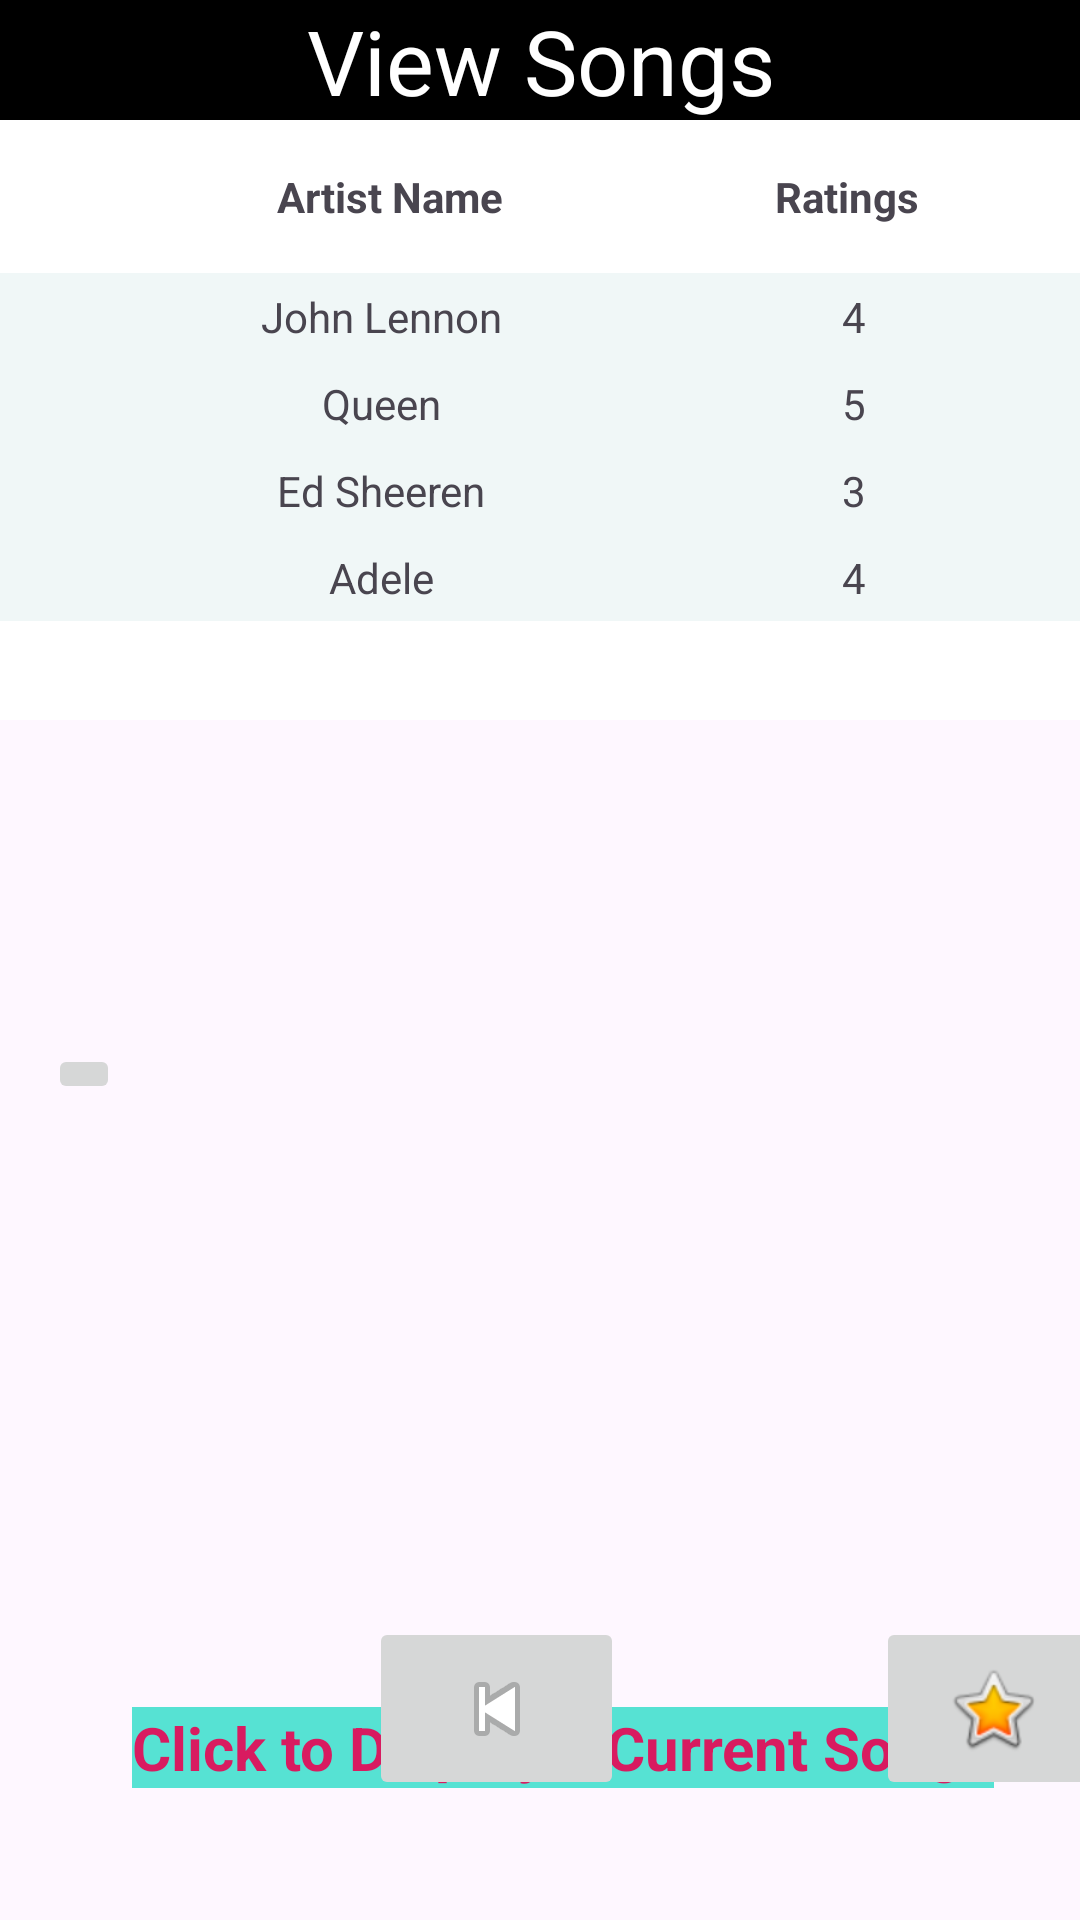

Reconstruct the res/layout file that produces this screen, plus the resources it refers to.
<!-- AndroidManifest.xml: application theme Theme.Imad5112practicumLUBOMBUYU -->
<!-- res/layout/activity_view_playlist.xml -->
<?xml version="1.0" encoding="utf-8"?>
<androidx.constraintlayout.widget.ConstraintLayout xmlns:android="http://schemas.android.com/apk/res/android"
    xmlns:app="http://schemas.android.com/apk/res-auto"
    xmlns:tools="http://schemas.android.com/tools"
    android:id="@+id/main"
    android:layout_width="match_parent"
    android:layout_height="match_parent"
    tools:context=".ViewPlaylist">

    <ImageView
        android:id="@+id/imgView2"
        android:layout_width="wrap_content"
        android:layout_height="wrap_content"
        android:scaleType="center"
        app:layout_constraintBottom_toBottomOf="parent"
        app:layout_constraintEnd_toEndOf="parent"
        app:layout_constraintHorizontal_bias="0.0"
        app:layout_constraintStart_toStartOf="parent"
        app:layout_constraintTop_toTopOf="parent"
        app:layout_constraintVertical_bias="0.0"
        app:srcCompat="@drawable/first_background"
        tools:ignore="ContentDescription" />

    <TextView
        android:id="@+id/tvHeading"
        android:layout_width="727dp"
        android:layout_height="wrap_content"
        android:background="@color/black"
        android:text="View Songs"
        android:textAlignment="center"
        android:textColor="@color/white"
        android:textSize="30sp"
        app:layout_constraintEnd_toEndOf="parent"
        app:layout_constraintStart_toStartOf="parent"
        app:layout_constraintTop_toTopOf="parent"
        tools:ignore="HardcodedText,VisualLintBounds" />

    <ImageButton
        android:id="@+id/imgBDisplayPlay"
        android:layout_width="wrap_content"
        android:layout_height="wrap_content"
        android:layout_marginStart="16dp"
        android:layout_marginTop="348dp"
        app:layout_constraintStart_toStartOf="parent"
        app:layout_constraintTop_toTopOf="parent"
        app:srcCompat="@drawable/view_playlist_resized"
        tools:ignore="ContentDescription,SpeakableTextPresentCheck" />

    <TextView
        android:id="@+id/tvCurrentSong"
        android:layout_width="wrap_content"
        android:layout_height="wrap_content"
        android:layout_marginStart="4dp"
        android:layout_marginBottom="44dp"
        android:background="#56E2D3"
        android:text="Click to Display\nCurrent Songs"
        android:textColor="#D81B60"
        android:textSize="20sp"
        android:textStyle="bold"
        app:layout_constraintBottom_toBottomOf="parent"
        app:layout_constraintStart_toEndOf="@+id/imgBDisplayPlay"
        tools:ignore="HardcodedText" />

    <ImageButton
        android:id="@+id/imgBRatings"
        android:layout_width="78dp"
        android:layout_height="61dp"
        android:layout_marginStart="292dp"
        android:layout_marginBottom="40dp"
        app:layout_constraintBottom_toBottomOf="parent"
        app:layout_constraintStart_toStartOf="parent"
        app:srcCompat="@android:drawable/btn_star_big_on"
        tools:ignore="ContentDescription,SpeakableTextPresentCheck" />

    <TextView
        android:id="@+id/tvRatings"
        android:layout_width="wrap_content"
        android:layout_height="wrap_content"
        android:layout_marginStart="8dp"
        android:layout_marginBottom="52dp"
        android:background="#9C27B0"
        android:text="Ratings"
        android:textColor="@color/white"
        android:textSize="20sp"
        android:textStyle="bold"
        app:layout_constraintBottom_toBottomOf="parent"
        app:layout_constraintStart_toEndOf="@+id/imgBRatings"
        tools:ignore="HardcodedText,VisualLintBounds" />

    <ImageButton
        android:id="@+id/imgBMainMenu"
        android:layout_width="85dp"
        android:layout_height="61dp"
        android:layout_marginEnd="152dp"
        android:layout_marginBottom="40dp"
        app:layout_constraintBottom_toBottomOf="parent"
        app:layout_constraintEnd_toEndOf="parent"
        app:srcCompat="@android:drawable/ic_media_previous"
        tools:ignore="ContentDescription,SpeakableTextPresentCheck" />

    <TextView
        android:id="@+id/tvBack"
        android:layout_width="wrap_content"
        android:layout_height="wrap_content"
        android:layout_marginStart="8dp"
        android:layout_marginBottom="40dp"
        android:background="@color/black"
        android:text="Back to\nMain Menu"
        android:textColor="#039BE5"
        android:textSize="20sp"
        android:textStyle="bold"
        app:layout_constraintBottom_toBottomOf="@+id/imgView2"
        app:layout_constraintStart_toEndOf="@+id/imgBMainMenu"
        tools:ignore="HardcodedText" />

    <TableLayout
        android:id="@+id/tbLay1"
        android:layout_width="726dp"
        android:layout_height="200dp"
        android:layout_marginTop="40dp"
        android:background="@color/white"
        app:layout_constraintEnd_toEndOf="parent"
        app:layout_constraintHorizontal_bias="0.51"
        app:layout_constraintStart_toStartOf="parent"
        app:layout_constraintTop_toTopOf="parent">


        <TableRow

            android:padding="16dp">

            <TextView
                android:layout_width="wrap_content"
                android:layout_height="wrap_content"
                android:layout_weight="1"
                android:gravity="center"
                android:text="Song Title:"
                android:textStyle="bold" />

            <TextView
                android:layout_width="wrap_content"
                android:layout_height="wrap_content"
                android:layout_weight="1"
                android:gravity="center"
                android:text="Artist Name"
                android:textStyle="bold" />

            <TextView
                android:layout_width="wrap_content"
                android:layout_height="wrap_content"
                android:layout_weight="1"
                android:gravity="center"
                android:text="Ratings"
                android:textStyle="bold" />

            <TextView
                android:layout_width="wrap_content"
                android:layout_height="wrap_content"
                android:layout_weight="1"
                android:gravity="center"
                android:text="Comments"
                android:textStyle="bold" />
        </TableRow>

        <TableRow
            android:background="#F0F7F7"
            android:padding="5dp">

            <TextView
                android:layout_width="wrap_content"
                android:layout_height="wrap_content"
                android:layout_weight="1"
                android:gravity="center"
                android:text="Imagine" />

            <TextView
                android:layout_width="wrap_content"
                android:layout_height="wrap_content"
                android:layout_weight="1"
                android:gravity="center"
                android:text="John Lennon" />

            <TextView
                android:layout_width="wrap_content"
                android:layout_height="wrap_content"
                android:layout_weight="1"
                android:gravity="center"
                android:text="4" />

            <TextView
                android:layout_width="wrap_content"
                android:layout_height="wrap_content"
                android:layout_weight="1"
                android:gravity="center"
                android:text="Pop" />
        </TableRow>

        <TableRow
            android:background="#F0F7F7"
            android:padding="5dp">

            <TextView
                android:layout_width="wrap_content"
                android:layout_height="wrap_content"
                android:layout_weight="1"
                android:gravity="center"
                android:text="Bohemian Rhapsody" />

            <TextView
                android:layout_width="wrap_content"
                android:layout_height="wrap_content"
                android:layout_weight="1"
                android:gravity="center"
                android:text="Queen" />

            <TextView
                android:layout_width="wrap_content"
                android:layout_height="wrap_content"
                android:layout_weight="1"
                android:gravity="center"
                android:text="5" />

            <TextView
                android:layout_width="wrap_content"
                android:layout_height="wrap_content"
                android:layout_weight="1"
                android:gravity="center"
                android:text="Rock And Roll" />

        </TableRow>

        <TableRow
            android:background="#F0F7F7"
            android:padding="5dp">

            <TextView
                android:layout_width="wrap_content"
                android:layout_height="wrap_content"
                android:layout_weight="1"
                android:gravity="center"
                android:text="Shape of You" />

            <TextView
                android:layout_width="wrap_content"
                android:layout_height="wrap_content"
                android:layout_weight="1"
                android:gravity="center"
                android:text="Ed Sheeren" />

            <TextView
                android:layout_width="wrap_content"
                android:layout_height="wrap_content"
                android:layout_weight="1"
                android:gravity="center"
                android:text="3" />

            <TextView
                android:layout_width="wrap_content"
                android:layout_height="wrap_content"
                android:layout_weight="1"
                android:gravity="center"
                android:text="Pop" />

        </TableRow>

        <TableRow
            android:background="#F0F7F7"
            android:padding="5dp">

            <TextView
                android:layout_width="wrap_content"
                android:layout_height="wrap_content"
                android:layout_weight="1"
                android:gravity="center"
                android:text="Rolling in the Deep" />

            <TextView
                android:layout_width="wrap_content"
                android:layout_height="wrap_content"
                android:layout_weight="1"
                android:gravity="center"
                android:text="Adele" />

            <TextView
                android:layout_width="wrap_content"
                android:layout_height="wrap_content"
                android:layout_weight="1"
                android:gravity="center"
                android:text="4" />

            <TextView
                android:layout_width="wrap_content"
                android:layout_height="wrap_content"
                android:layout_weight="1"
                android:gravity="center"
                android:text="Hip-Pop" />

        </TableRow>

    </TableLayout>

</androidx.constraintlayout.widget.ConstraintLayout>
<!-- resources referenced by this layout -->
<resources>
  <style name="Theme.Imad5112practicumLUBOMBUYU" parent="Base.Theme.Imad5112practicumLUBOMBUYU" />
  <style name="Base.Theme.Imad5112practicumLUBOMBUYU" parent="Theme.Material3.DayNight.NoActionBar">
          
          
      </style>
  <!-- not gathered from this repository: default colours our renderer supplied (Android Studio template values) -->
  <color name="black">#FF000000</color>
  <color name="white">#FFFFFFFF</color>
</resources>
